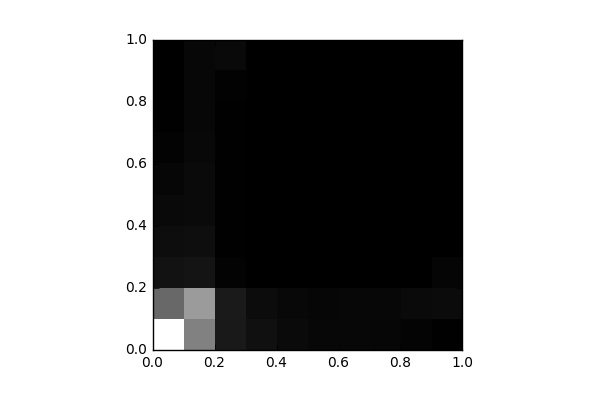

Values plotted in this chart, from the file beside it:
, 0, 1, 2, 3, 4, 5, 6, 7, 8, 9
0, 12207, 4989, 880.0, 621.0, 440.0, 302.0, 175.0, 93.0, 43.0, 15.0
1, 6194, 7394, 964.0, 704.0, 516.0, 480.0, 426.0, 368.0, 343.0, 358.0
2, 1234, 1261, 177.0, 69.0, 58.0, 66.0, 78.0, 90.0, 121.0, 456.0
3, 765.0, 573.0, 47.0, 13.0, 6.0, 1.0, 8.0, 5.0, 1.0, 0.0
4, 495.0, 421.0, 26.0, 16.0, 6.0, 5.0, 0.0, 5.0, 4.0, 0.0
5, 359.0, 329.0, 32.0, 2.0, 0.0, 0.0, 0.0, 0.0, 0.0, 0.0
6, 338.0, 355.0, 27.0, 6.0, 0.0, 0.0, 0.0, 0.0, 0.0, 0.0
7, 307.0, 368.0, 16.0, 2.0, 0.0, 0.0, 0.0, 0.0, 0.0, 0.0
8, 193.0, 510.0, 40.0, 3.0, 0.0, 0.0, 0.0, 0.0, 0.0, 0.0
9, 49.0, 571.0, 274.0, 0.0, 0.0, 0.0, 0.0, 0.0, 0.0, 0.0
